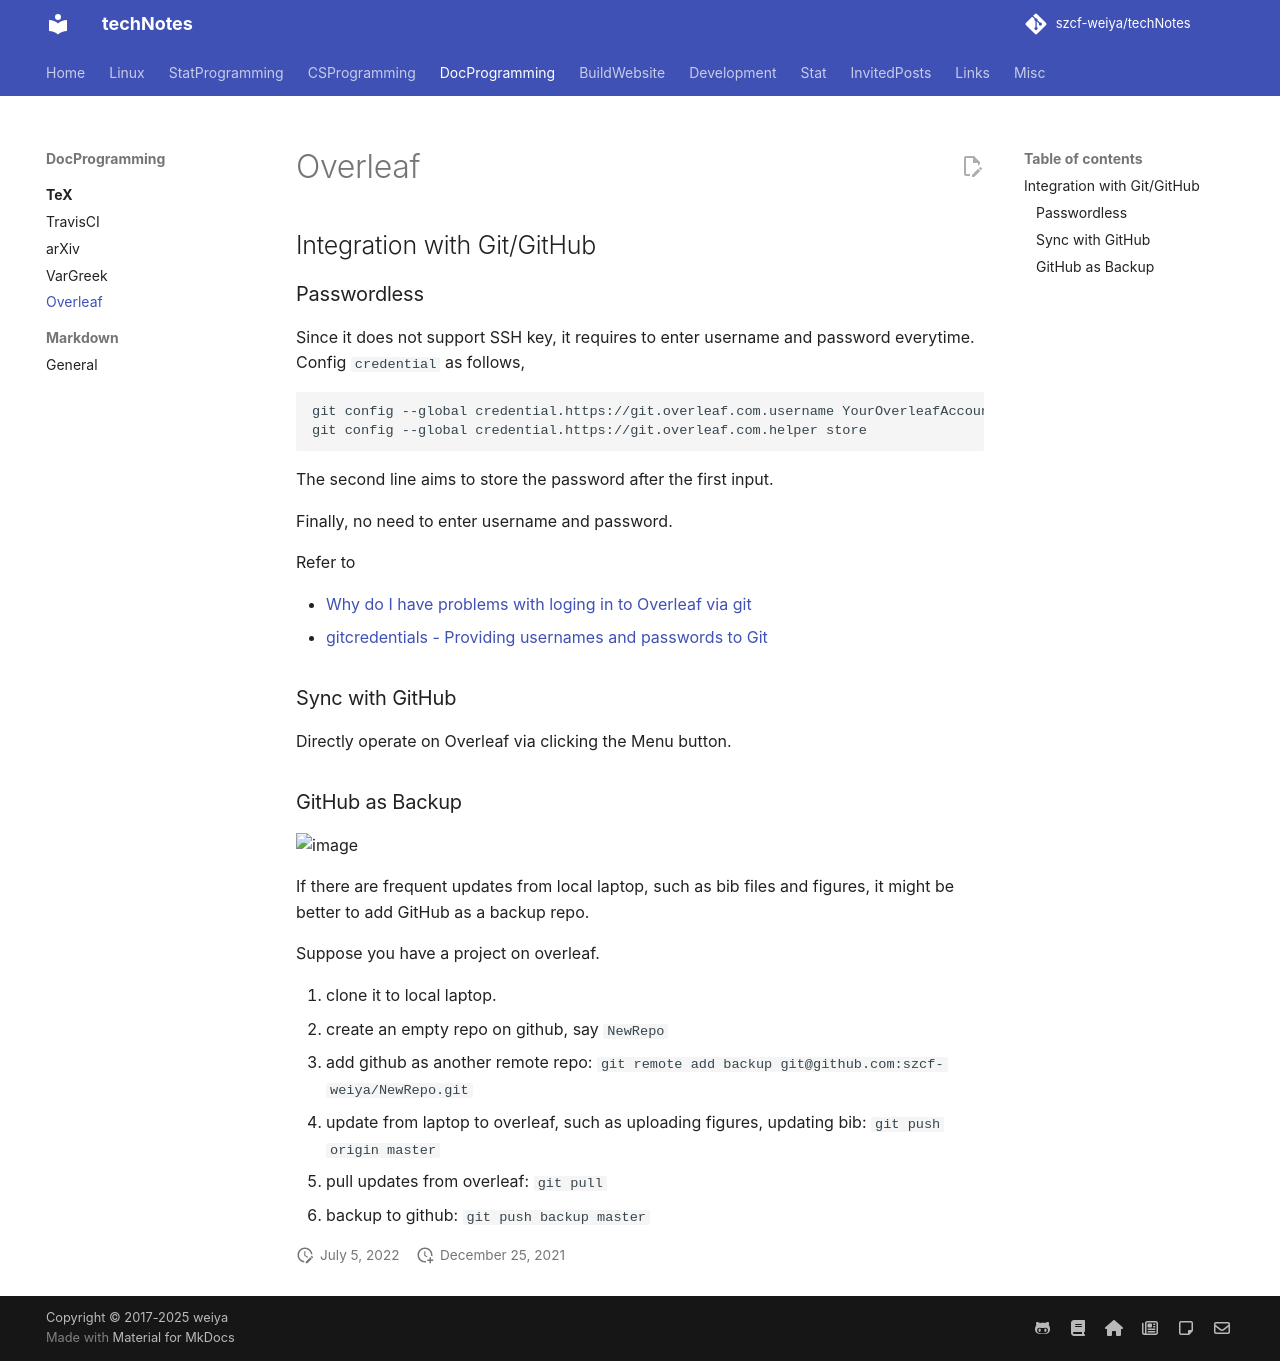

repository: szcf-weiya/techNotes · page: TeX/overleaf/index.html · generator: mkdocs

# Overleaf

## Integration with Git/GitHub

### Passwordless

Since it does not support SSH key, it requires to enter username and password everytime. Config `credential` as follows,

```bash
git config --global credential.https://git.overleaf.com.username YourOverleafAccount
git config --global credential.https://git.overleaf.com.helper store
```

The second line aims to store the password after the first input.

Finally, no need to enter username and password.

Refer to

- [Why do I have problems with loging in to Overleaf via git](https://stackoverflow.com/questions/59293055/why-do-i-have-problems-with-loging-in-to-overleaf-via-git)
- [gitcredentials - Providing usernames and passwords to Git](https://git-scm.com/docs/gitcredentials)

### Sync with GitHub


Directly operate on Overleaf via clicking the Menu button.

### GitHub as Backup 

![image](https://user-images.githubusercontent.com/13688320/177310131-8cee1767-b4a9-426e-a086-91dd59abad50.png)

If there are frequent updates from local laptop, such as bib files and figures, it might be better to add GitHub as a backup repo.

Suppose you have a project on overleaf.

1. clone it to local laptop.
2. create an empty repo on github, say `NewRepo`
3. add github as another remote repo: `git remote add backup git@github.com:szcf-weiya/NewRepo.git`
4. update from laptop to overleaf, such as uploading figures, updating bib: `git push origin master`
5. pull updates from overleaf: `git pull`
6. backup to github: `git push backup master`
